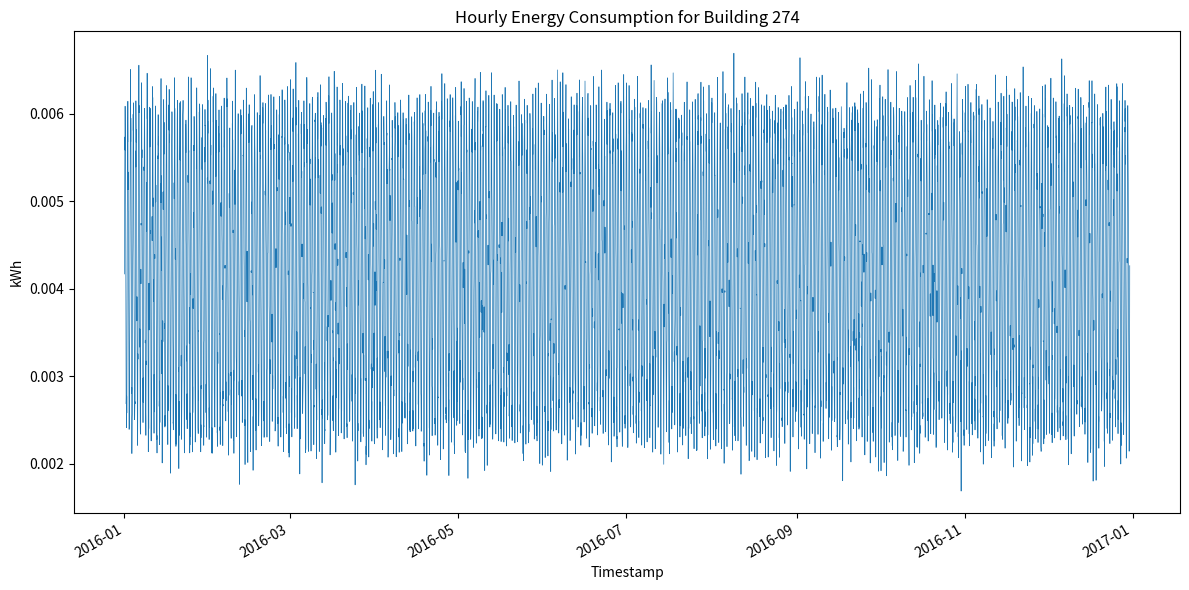

Here is the Python script that generated this plot:
import os
import csv
import math
import random
import datetime
import matplotlib.pyplot as plt
import matplotlib.dates as mdates

def generate_data(building_id: int,
                  start_year: int,
                  min_total: float,
                  max_total: float,
                  csv_path: str,
                  png_path: str) -> None:
    random.seed(42)

    # Generate hourly timestamps for one year
    start = datetime.datetime(start_year, 1, 1, 0, 0)
    hours_in_year = 365 * 24  # 2016 is not a leap year
    timestamps = [start + datetime.timedelta(hours=i) for i in range(hours_in_year)]

    # Generate realistic hourly consumption values
    base = 0.0035          # average kWh per hour
    amplitude = 0.0015     # daily variation
    noise_std = 0.0002     # random noise

    raw_values = []
    for i, ts in enumerate(timestamps):
        hour_of_day = ts.hour
        daily_pattern = amplitude * math.sin(2 * math.pi * hour_of_day / 24)
        noise = random.gauss(0, noise_std)
        value = base + daily_pattern + noise
        value = max(value, 0.0)  # ensure non-negative
        raw_values.append(value)

    current_total = sum(raw_values)
    target_total = random.uniform(min_total, max_total)
    scaling_factor = target_total / current_total
    values = [v * scaling_factor for v in raw_values]

    # Ensure directories exist
    os.makedirs(os.path.dirname(csv_path), exist_ok=True)
    os.makedirs(os.path.dirname(png_path), exist_ok=True)

    # Write CSV
    with open(csv_path, 'w', newline='') as csvfile:
        writer = csv.writer(csvfile)
        writer.writerow(['timestamp', 'value'])
        for ts, val in zip(timestamps, values):
            writer.writerow([ts.strftime('%Y-%m-%dT%H:%M'), f'{val:.6f}'])

    # Plot data
    dates_num = mdates.date2num(timestamps)
    plt.figure(figsize=(12, 6))
    plt.plot_date(dates_num, values, '-', linewidth=0.5)
    plt.title(f'Hourly Energy Consumption for Building {building_id}')
    plt.xlabel('Timestamp')
    plt.ylabel('kWh')
    plt.gcf().autofmt_xdate()
    plt.tight_layout()
    plt.savefig(png_path, dpi=300)
    plt.close()

if __name__ == "__main__":
    building_id = 274
    start_year = 2016
    min_total = 25.70392138761401
    max_total = 37.15381577759296
    csv_path = os.path.join('generated_data', f'{building_id}.csv')
    png_path = os.path.join('generated_plots', f'{building_id}.png')
    generate_data(building_id, start_year, min_total, max_total, csv_path, png_path)
